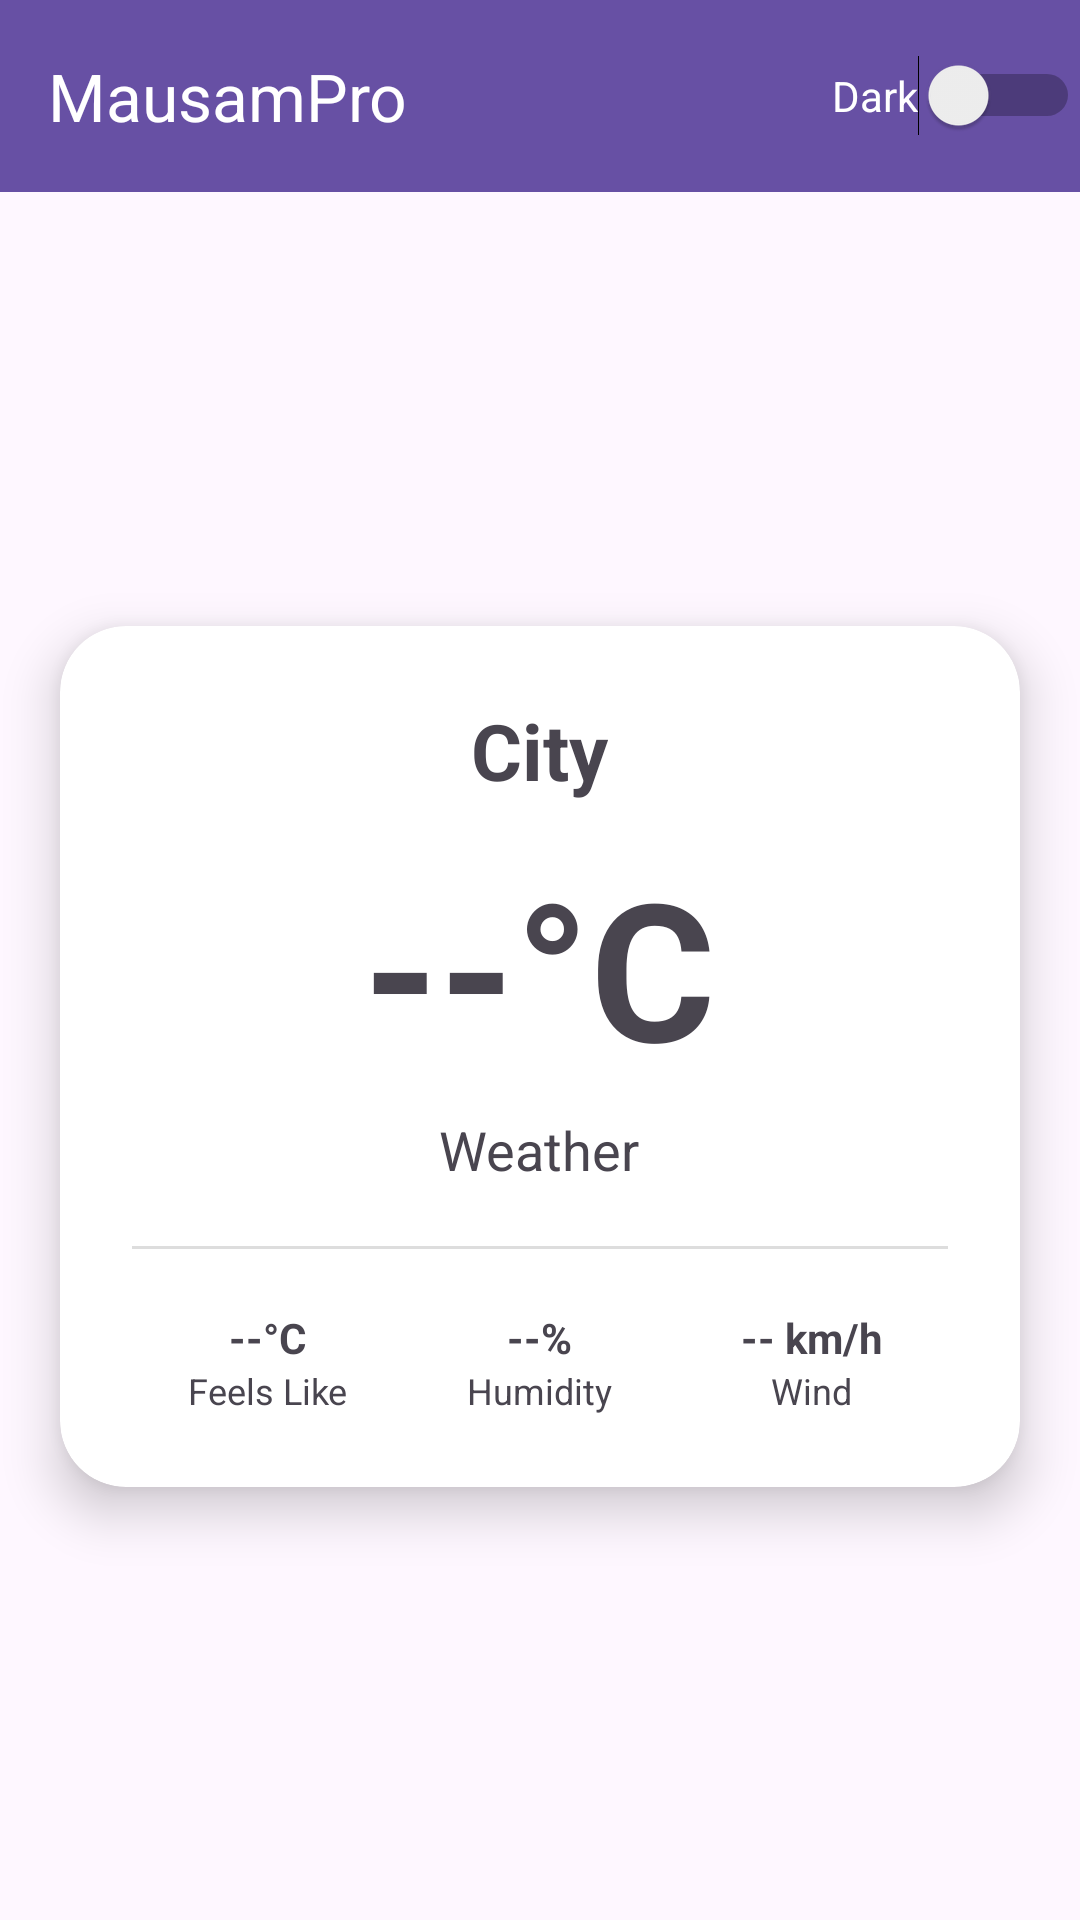

The Android layout XML behind this screen, and the referenced resources:
<!-- AndroidManifest.xml: application theme Theme.MausamPro -->
<!-- res/layout/activity_main.xml -->
<?xml version="1.0" encoding="utf-8"?>
<androidx.constraintlayout.widget.ConstraintLayout
    xmlns:android="http://schemas.android.com/apk/res/android"
    xmlns:app="http://schemas.android.com/apk/res-auto"
    android:id="@+id/root"
    android:layout_width="match_parent"
    android:layout_height="match_parent"
    android:background="?android:colorBackground">

    
    <com.google.android.material.appbar.AppBarLayout
        android:id="@+id/appBar"
        android:layout_width="0dp"
        android:layout_height="wrap_content"
        android:fitsSystemWindows="true"
        app:layout_constraintTop_toTopOf="parent"
        app:layout_constraintStart_toStartOf="parent"
        app:layout_constraintEnd_toEndOf="parent">

        <androidx.appcompat.widget.Toolbar
            android:id="@+id/toolbar"
            android:layout_width="match_parent"
            android:layout_height="?attr/actionBarSize"
            android:background="?attr/colorPrimary"
            app:title="MausamPro"
            app:titleTextColor="@android:color/white">

            <Switch
                android:id="@+id/themeSwitch"
                android:layout_width="wrap_content"
                android:layout_height="wrap_content"
                android:layout_gravity="end|center_vertical"
                android:text="Dark"
                android:textColor="@android:color/white"/>

        </androidx.appcompat.widget.Toolbar>

    </com.google.android.material.appbar.AppBarLayout>

    
    <androidx.cardview.widget.CardView
        android:id="@+id/weatherCard"
        android:layout_width="0dp"
        android:layout_height="wrap_content"
        android:layout_margin="20dp"
        app:cardCornerRadius="22dp"
        app:cardElevation="10dp"
        app:layout_constraintTop_toBottomOf="@id/appBar"
        app:layout_constraintBottom_toBottomOf="parent"
        app:layout_constraintStart_toStartOf="parent"
        app:layout_constraintEnd_toEndOf="parent">

        <LinearLayout
            android:layout_width="match_parent"
            android:layout_height="wrap_content"
            android:orientation="vertical"
            android:padding="24dp"
            android:gravity="center">

            <TextView
                android:id="@+id/tvCity"
                android:layout_width="wrap_content"
                android:layout_height="wrap_content"
                android:text="City"
                android:textSize="26sp"
                android:textStyle="bold"/>

            <TextView
                android:id="@+id/tvTemp"
                android:layout_width="wrap_content"
                android:layout_height="wrap_content"
                android:text="--°C"
                android:textSize="64sp"
                android:textStyle="bold"
                android:layout_marginTop="12dp"/>

            <TextView
                android:id="@+id/tvCondition"
                android:layout_width="wrap_content"
                android:layout_height="wrap_content"
                android:text="Weather"
                android:textSize="18sp"
                android:layout_marginTop="6dp"/>

            <View
                android:layout_width="match_parent"
                android:layout_height="1dp"
                android:layout_marginVertical="20dp"
                android:background="#DDDDDD"/>

            <LinearLayout
                android:layout_width="match_parent"
                android:layout_height="wrap_content"
                android:orientation="horizontal"
                android:gravity="center"
                android:weightSum="3">

                <LinearLayout
                    android:layout_width="0dp"
                    android:layout_height="wrap_content"
                    android:layout_weight="1"
                    android:orientation="vertical"
                    android:gravity="center">

                    <TextView
                        android:id="@+id/tvFeels"
                        android:layout_width="wrap_content"
                        android:layout_height="wrap_content"
                        android:text="--°C"
                        android:textStyle="bold"/>

                    <TextView
                        android:layout_width="wrap_content"
                        android:layout_height="wrap_content"
                        android:text="Feels Like"
                        android:textSize="12sp"/>
                </LinearLayout>

                <LinearLayout
                    android:layout_width="0dp"
                    android:layout_height="wrap_content"
                    android:layout_weight="1"
                    android:orientation="vertical"
                    android:gravity="center">

                    <TextView
                        android:id="@+id/tvHumidity"
                        android:layout_width="wrap_content"
                        android:layout_height="wrap_content"
                        android:text="--%"
                        android:textStyle="bold"/>

                    <TextView
                        android:layout_width="wrap_content"
                        android:layout_height="wrap_content"
                        android:text="Humidity"
                        android:textSize="12sp"/>
                </LinearLayout>

                <LinearLayout
                    android:layout_width="0dp"
                    android:layout_height="wrap_content"
                    android:layout_weight="1"
                    android:orientation="vertical"
                    android:gravity="center">

                    <TextView
                        android:id="@+id/tvWind"
                        android:layout_width="wrap_content"
                        android:layout_height="wrap_content"
                        android:text="-- km/h"
                        android:textStyle="bold"/>

                    <TextView
                        android:layout_width="wrap_content"
                        android:layout_height="wrap_content"
                        android:text="Wind"
                        android:textSize="12sp"/>
                </LinearLayout>

            </LinearLayout>

        </LinearLayout>

    </androidx.cardview.widget.CardView>

</androidx.constraintlayout.widget.ConstraintLayout>
<!-- resources referenced by this layout -->
<resources>
  <style name="Theme.MausamPro" parent="Base.Theme.MausamPro" />
  <style name="Base.Theme.MausamPro" parent="Theme.Material3.DayNight.NoActionBar">
          
          
      </style>
</resources>
